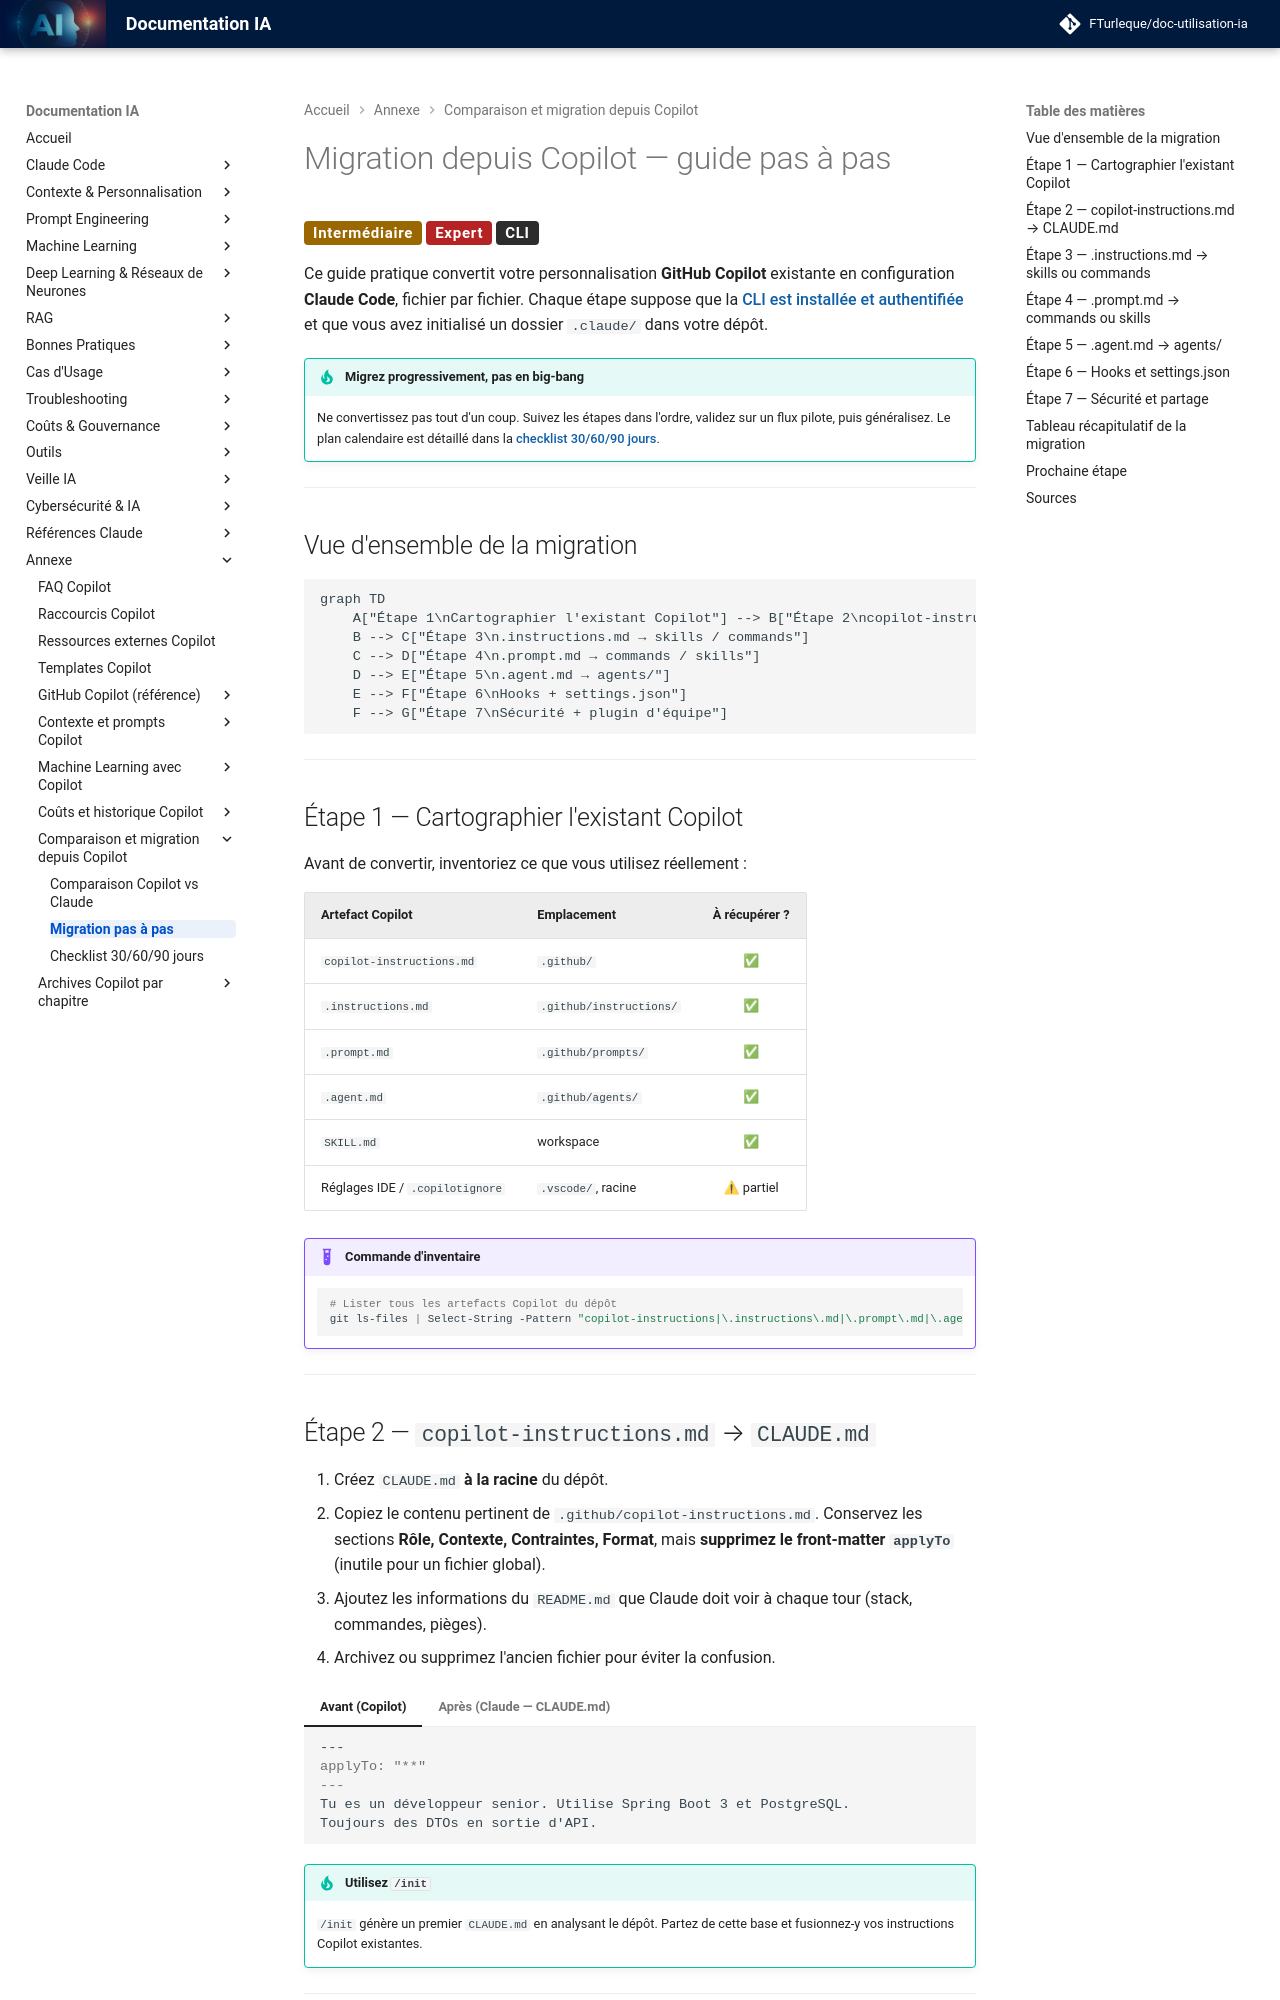

repository: FTurleque/doc-utilisation-ia · page: chapitre-3b-claude-code-migration-copilot/migration-pas-a-pas/index.html · generator: mkdocs

# Migration depuis Copilot — guide pas à pas

<span class="badge-intermediate">Intermédiaire</span> <span class="badge-expert">Expert</span> <span class="badge-cli">CLI</span>

Ce guide pratique convertit votre personnalisation **GitHub Copilot** existante en configuration **Claude Code**, fichier par fichier. Chaque étape suppose que la [CLI est installée et authentifiée](installation.md) et que vous avez initialisé un dossier `.claude/` dans votre dépôt.

!!! tip "Migrez progressivement, pas en big-bang"
    Ne convertissez pas tout d'un coup. Suivez les étapes dans l'ordre, validez sur un flux pilote, puis généralisez. Le plan calendaire est détaillé dans la [checklist 30/60/90 jours](migration-30-60-90.md).

---

## Vue d'ensemble de la migration

```mermaid
graph TD
    A["Étape 1\nCartographier l'existant Copilot"] --> B["Étape 2\ncopilot-instructions.md → CLAUDE.md"]
    B --> C["Étape 3\n.instructions.md → skills / commands"]
    C --> D["Étape 4\n.prompt.md → commands / skills"]
    D --> E["Étape 5\n.agent.md → agents/"]
    E --> F["Étape 6\nHooks + settings.json"]
    F --> G["Étape 7\nSécurité + plugin d'équipe"]
```

---

## Étape 1 — Cartographier l'existant Copilot

Avant de convertir, inventoriez ce que vous utilisez réellement :

| Artefact Copilot | Emplacement | À récupérer ? |
|------------------|-------------|:-------------:|
| `copilot-instructions.md` | `.github/` | ✅ |
| `.instructions.md` | `.github/instructions/` | ✅ |
| `.prompt.md` | `.github/prompts/` | ✅ |
| `.agent.md` | `.github/agents/` | ✅ |
| `SKILL.md` | workspace | ✅ |
| Réglages IDE / `.copilotignore` | `.vscode/`, racine | ⚠ partiel |

!!! example "Commande d'inventaire"
    ```bash
    # Lister tous les artefacts Copilot du dépôt
    git ls-files | Select-String -Pattern "copilot-instructions|\.instructions\.md|\.prompt\.md|\.agent\.md|SKILL\.md"
    ```

---
